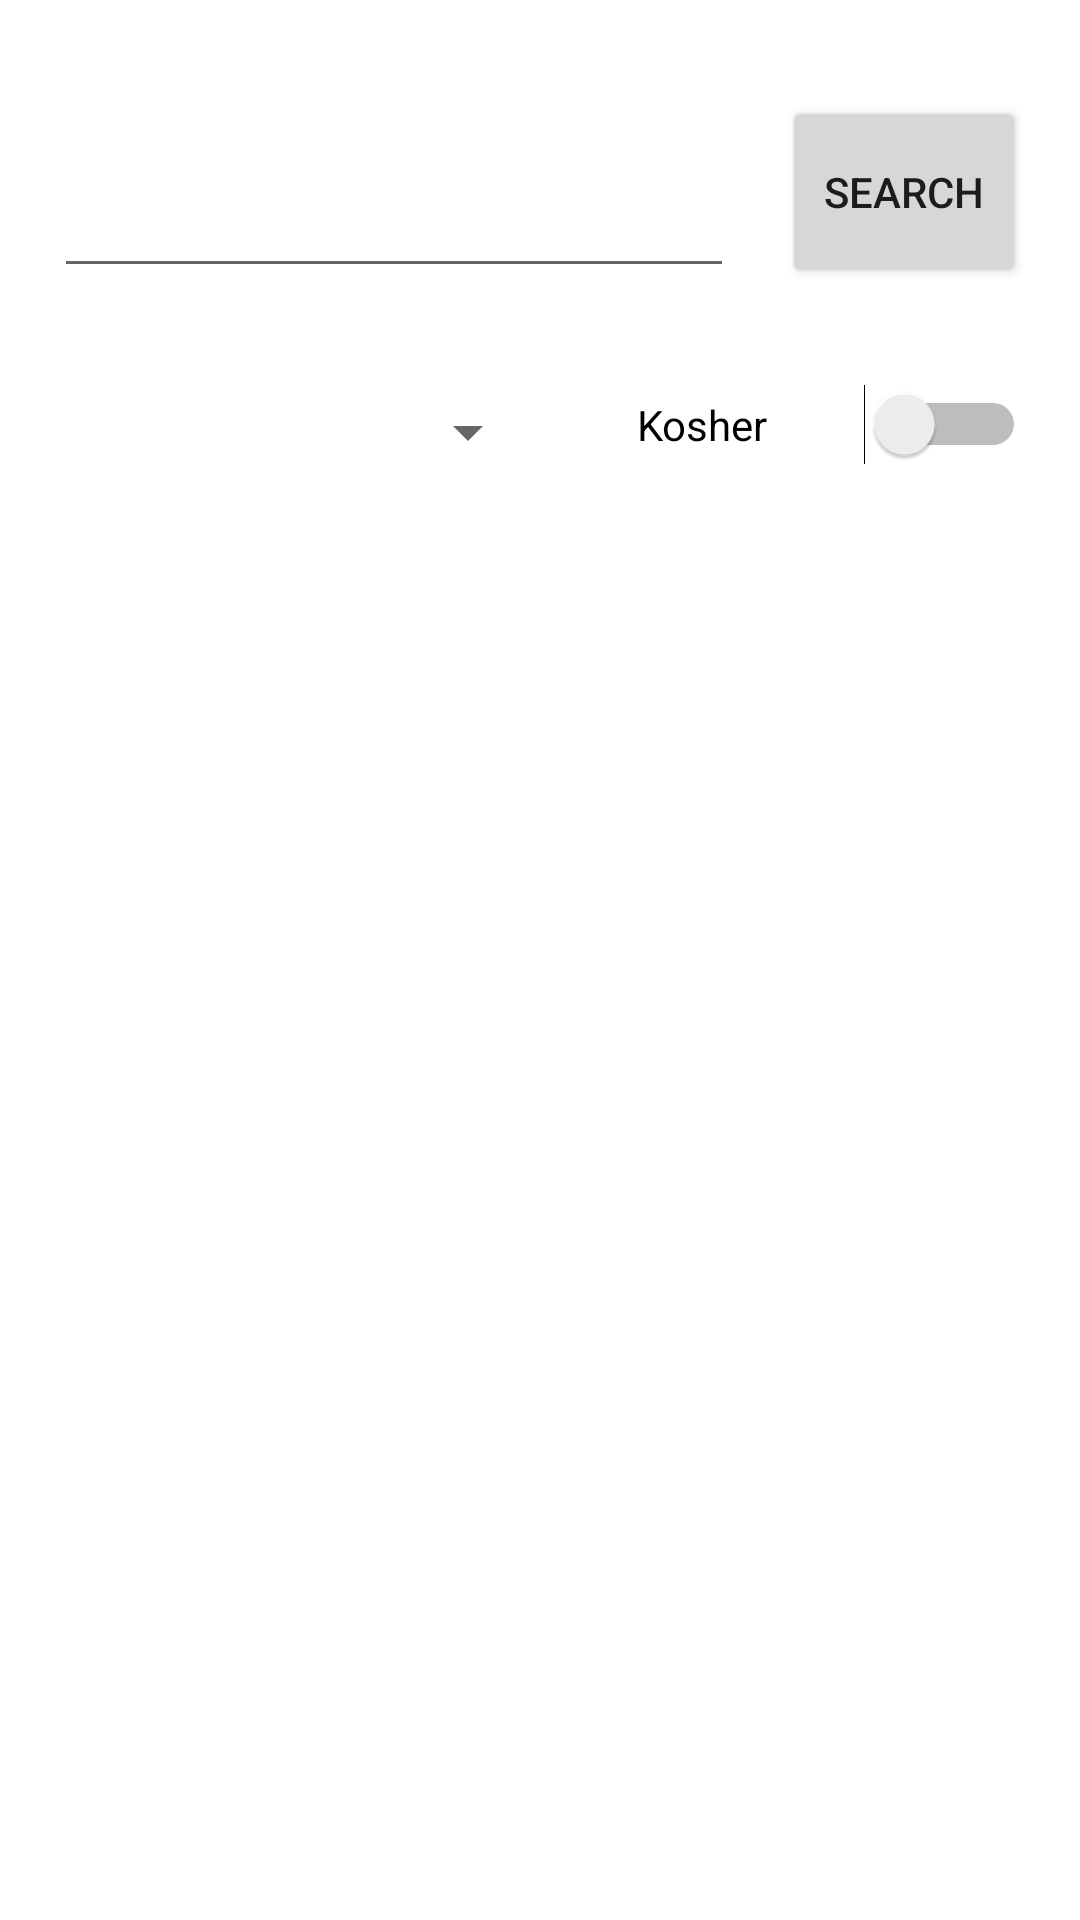

Produce the Android XML layout that renders to this screen, including the resource entries it uses.
<!-- AndroidManifest.xml: application theme Theme.NoasApplication -->
<!-- res/layout/activity_browse_recipes.xml -->
<?xml version="1.0" encoding="utf-8"?>
<LinearLayout xmlns:android="http://schemas.android.com/apk/res/android"
    xmlns:app="http://schemas.android.com/apk/res-auto"
    xmlns:tools="http://schemas.android.com/tools"
    android:layout_width="match_parent"
    android:layout_height="match_parent"
    tools:context="com.example.noasApp.browse_recipes">

    <Space
        android:layout_width="wrap_content"
        android:layout_height="wrap_content"
        android:layout_weight="5" />

    <LinearLayout
        android:layout_width="0px"
        android:layout_height="match_parent"
        android:layout_weight="90"
        android:orientation="vertical">

        <Space
            android:layout_width="match_parent"
            android:layout_height="0px"
            android:layout_weight="5" />

        <LinearLayout
            android:layout_width="match_parent"
            android:layout_height="0px"
            android:layout_weight="10"
            android:orientation="horizontal">

            <EditText
                android:id="@+id/search_choose_product"
                android:layout_width="0px"
                android:layout_height="match_parent"
                android:layout_weight="70"
                android:ems="10"
                android:inputType="textPersonName" />

            <Space
                android:layout_width="0px"
                android:layout_height="wrap_content"
                android:layout_weight="5" />

            <Button
                android:id="@+id/button11"
                android:layout_width="0dp"
                android:layout_height="match_parent"
                android:layout_weight="25"
                android:onClick="update_results"
                android:text="SEARCH" />
        </LinearLayout>

        <Space
            android:layout_width="match_parent"
            android:layout_height="0px"
            android:layout_weight="5" />

        <LinearLayout
            android:layout_width="match_parent"
            android:layout_height="0px"
            android:layout_weight="5"
            android:orientation="horizontal">

            <Spinner
                android:id="@+id/time"
                android:layout_width="0px"
                android:layout_height="match_parent"
                android:layout_weight="50" />

            <Switch
                android:id="@+id/kosher_switch"
                android:layout_width="0dp"
                android:layout_height="wrap_content"
                android:layout_weight="50"
                android:gravity="center"
                android:text="Kosher" />
        </LinearLayout>

        <Space
            android:layout_width="match_parent"
            android:layout_height="0px"
            android:layout_weight="5" />

        <ListView
            android:id="@+id/results"
            android:layout_width="match_parent"
            android:layout_height="0dp"
            android:layout_weight="65">

        </ListView>

        <Space
            android:layout_width="match_parent"
            android:layout_height="0px"
            android:layout_weight="5" />

    </LinearLayout>

    <Space
        android:layout_width="wrap_content"
        android:layout_height="wrap_content"
        android:layout_weight="5" />
</LinearLayout>
<!-- resources referenced by this layout -->
<resources>
  <style name="Theme.NoasApplication" parent="Theme.MaterialComponents.DayNight.DarkActionBar">
          
          <item name="colorPrimary">@color/purple_500</item>
          <item name="colorPrimaryVariant">@color/purple_700</item>
          <item name="colorOnPrimary">@color/white</item>
          
          <item name="colorSecondary">@color/teal_200</item>
          <item name="colorSecondaryVariant">@color/teal_700</item>
          <item name="colorOnSecondary">@color/black</item>
          
          <item name="android:statusBarColor" tools:targetApi="l">?attr/colorPrimaryVariant</item>
          
      </style>
  <!-- not gathered from this repository: default colours our renderer supplied (Android Studio template values) -->
  <color name="purple_500">#FF6200EE</color>
  <color name="purple_700">#FF3700B3</color>
  <color name="teal_200">#FF03DAC5</color>
  <color name="teal_700">#FF018786</color>
  <color name="black">#FF000000</color>
  <color name="white">#FFFFFFFF</color>
</resources>
